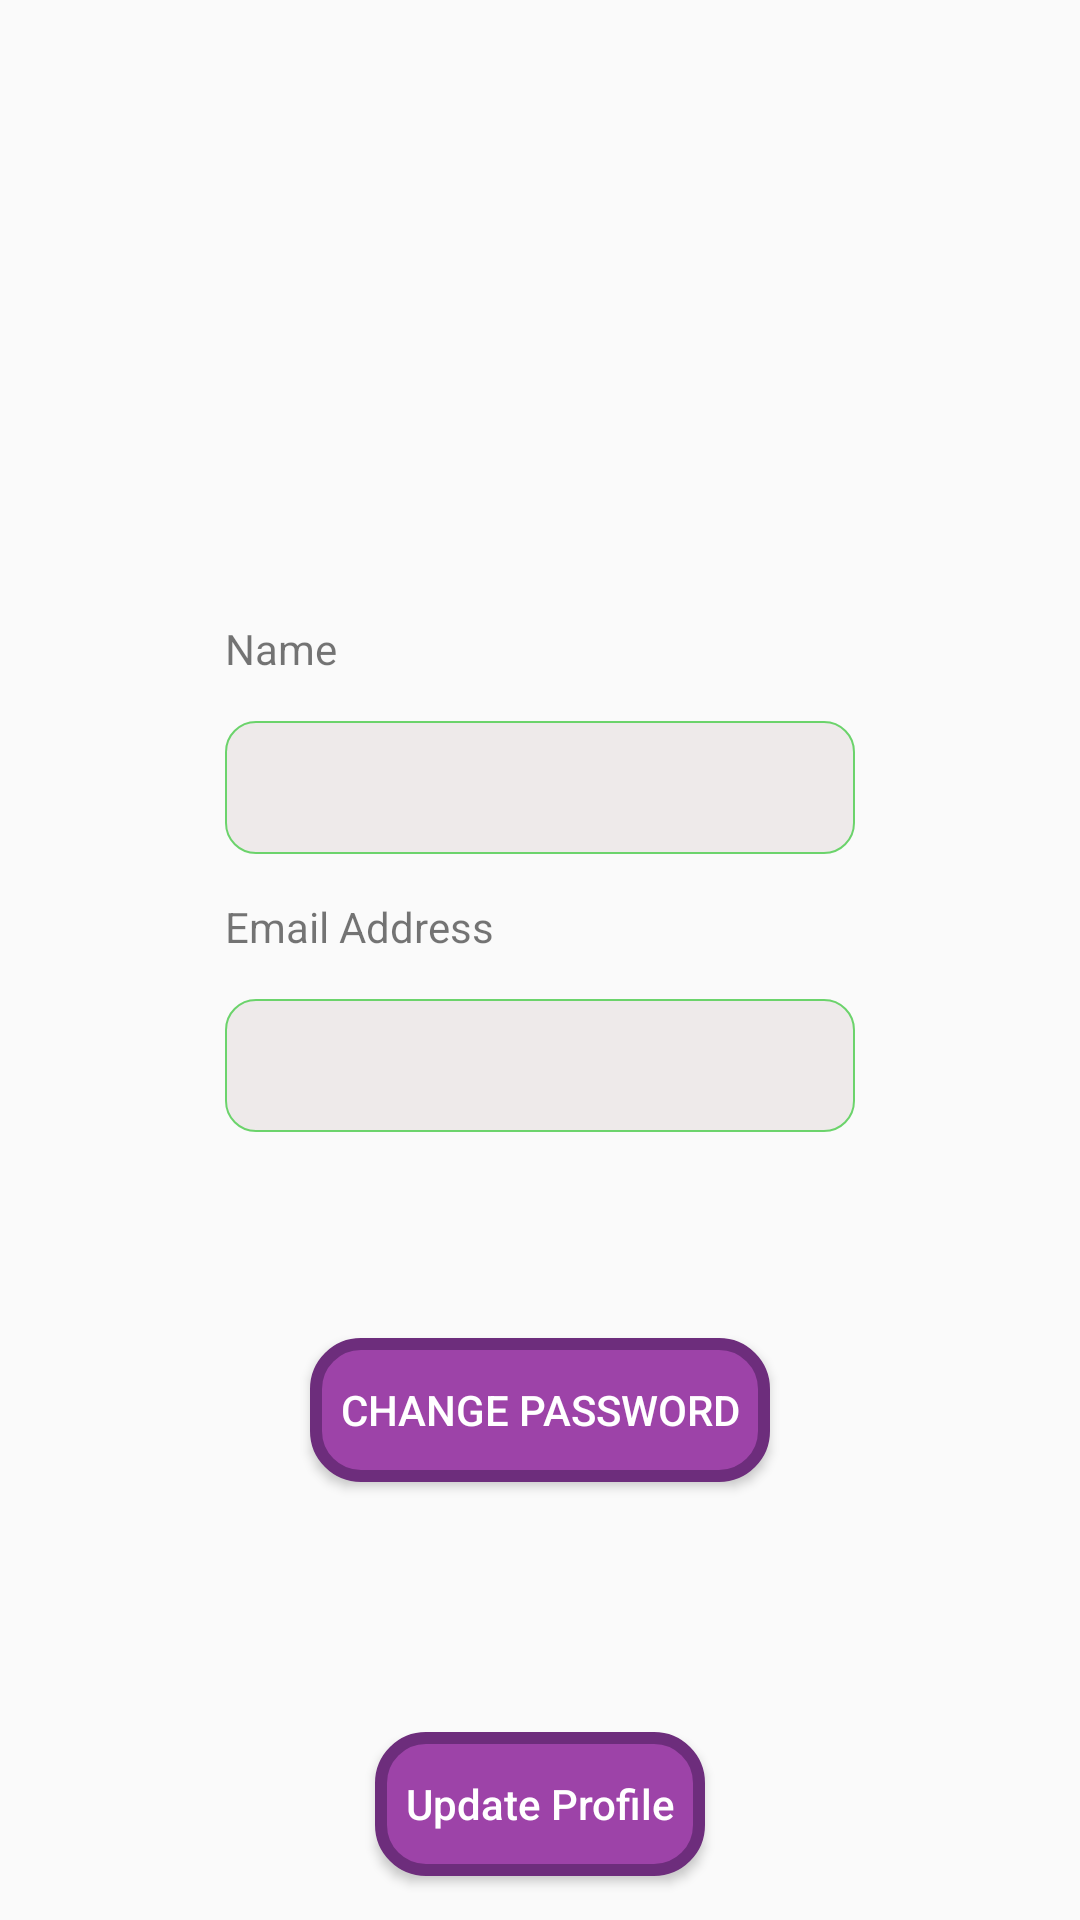

Layout XML and referenced resources for this Android screen:
<!-- AndroidManifest.xml: application theme AppTheme -->
<!-- res/layout/activity_edit_my_details.xml -->
<?xml version="1.0" encoding="utf-8"?>
<androidx.constraintlayout.widget.ConstraintLayout xmlns:android="http://schemas.android.com/apk/res/android"
    xmlns:app="http://schemas.android.com/apk/res-auto"
    xmlns:tools="http://schemas.android.com/tools"
    android:layout_width="match_parent"
    android:layout_height="match_parent"
    tools:context=".EditMyDetails">


    <ImageView
        android:id="@+id/imageView2"
        android:layout_width="0dp"
        android:layout_height="0dp"
        android:src="@drawable/user"
        app:layout_constraintBottom_toTopOf="@+id/guideline19"
        app:layout_constraintEnd_toEndOf="parent"
        app:layout_constraintStart_toStartOf="parent"
        app:layout_constraintTop_toTopOf="parent" />

    <androidx.constraintlayout.widget.Guideline
        android:id="@+id/guideline19"
        android:layout_width="wrap_content"
        android:layout_height="wrap_content"
        android:orientation="horizontal"
        app:layout_constraintBottom_toTopOf="@+id/textView13"
        app:layout_constraintGuide_percent="0.3" />

    <TextView
        android:id="@+id/textView10"
        android:layout_width="wrap_content"
        android:layout_height="wrap_content"
        android:text="Email Address"
        app:layout_constraintBottom_toTopOf="@+id/my_email"
        app:layout_constraintStart_toStartOf="@+id/my_email"
        app:layout_constraintTop_toBottomOf="@+id/my_name" />

    <EditText
        android:enabled="false"
        style="@style/input_style"
        android:id="@+id/my_email"
        android:layout_width="wrap_content"
        android:layout_height="wrap_content"
        android:background="@drawable/input_style"
        android:ems="10"
        app:layout_constraintBottom_toTopOf="@+id/textView12"
        app:layout_constraintEnd_toEndOf="@+id/my_password"
        app:layout_constraintStart_toStartOf="@+id/my_password"
        app:layout_constraintTop_toBottomOf="@+id/textView10" />

    <TextView
        android:visibility="invisible"
        android:id="@+id/textView12"
        android:layout_width="wrap_content"
        android:layout_height="wrap_content"
        android:text="New Password"
        app:layout_constraintBottom_toTopOf="@+id/my_password"
        app:layout_constraintStart_toStartOf="@+id/my_password"
        app:layout_constraintTop_toBottomOf="@+id/my_email" />

    <EditText
        style="@style/input_style"
        android:visibility="invisible"
        app:layout_constraintBottom_toTopOf="@id/textView14" 
        android:id="@+id/my_password"
        android:layout_width="wrap_content"
        android:layout_height="wrap_content"
        android:ems="10"
        android:inputType="textPassword"
        app:layout_constraintEnd_toEndOf="@+id/confirm_my_password"
        app:layout_constraintStart_toStartOf="@+id/confirm_my_password"
        app:layout_constraintTop_toBottomOf="@+id/textView12" />

    <TextView
        android:id="@+id/textView13"
        android:layout_width="wrap_content"
        android:layout_height="wrap_content"
        android:text="Name"
        app:layout_constraintBottom_toTopOf="@+id/my_name"
        app:layout_constraintStart_toStartOf="@+id/my_name"
        app:layout_constraintTop_toBottomOf="@+id/guideline19" />

    <EditText
        style="@style/input_style"
        android:id="@+id/my_name"
        android:layout_width="wrap_content"
        android:layout_height="wrap_content"
        android:ems="10"
        android:inputType="textPersonName"
        app:layout_constraintBottom_toTopOf="@+id/textView10"
        app:layout_constraintEnd_toEndOf="@+id/my_email"
        app:layout_constraintHorizontal_bias="0.0"
        app:layout_constraintStart_toStartOf="@+id/my_email"
        app:layout_constraintTop_toBottomOf="@+id/textView13" />

    <Button
        android:textColor="#fff"
        android:padding="10dp"
        android:background="@drawable/button_bg"
        android:textAllCaps="false"
        android:id="@+id/update_btn"
        android:layout_width="wrap_content"
        android:layout_height="wrap_content"
        android:text="Update Profile"
        app:layout_constraintBottom_toBottomOf="parent"
        app:layout_constraintEnd_toEndOf="parent"
        app:layout_constraintHorizontal_bias="0.5"
        app:layout_constraintStart_toStartOf="parent"
        app:layout_constraintTop_toBottomOf="@+id/confirm_my_password" />

    <TextView
        android:visibility="invisible"
        android:id="@+id/textView14"
        android:layout_width="wrap_content"
        android:layout_height="wrap_content"
        android:text="Confirm password"
        app:layout_constraintBottom_toTopOf="@+id/confirm_my_password"
        app:layout_constraintStart_toStartOf="@+id/confirm_my_password"
        app:layout_constraintTop_toBottomOf="@+id/my_password" />

    <EditText
        style="@style/input_style"
        android:visibility="invisible"
        android:id="@+id/confirm_my_password"
        android:layout_width="wrap_content"
        android:layout_height="wrap_content"
        android:ems="10"
        android:inputType="textPassword"
        app:layout_constraintBottom_toTopOf="@+id/update_btn"
        app:layout_constraintEnd_toEndOf="@+id/update_btn"
        app:layout_constraintStart_toStartOf="@+id/update_btn"
        app:layout_constraintTop_toBottomOf="@+id/textView14" />

    <Button
        android:id="@+id/change_pass"
        android:layout_width="wrap_content"
        android:layout_height="wrap_content"
        android:background="@drawable/button_bg"
        android:padding="10dp"
        android:text="Change Password"
        android:textColor="#fff"
        app:layout_constraintBottom_toBottomOf="@+id/confirm_my_password"
        app:layout_constraintEnd_toEndOf="@+id/my_email"
        app:layout_constraintStart_toStartOf="@+id/my_email"
        app:layout_constraintTop_toBottomOf="@+id/my_email" />
</androidx.constraintlayout.widget.ConstraintLayout>
<!-- resources referenced by this layout -->
<resources>
  <!-- drawable button_bg (drawable) -->
  <?xml version="1.0" encoding="utf-8"?>
  <shape xmlns:android="http://schemas.android.com/apk/res/android">
  
      <corners
          android:radius="15dp"
          />
      <stroke
          android:width="4dp"
          android:color="@color/colorPrimaryDark"
          />
  
      <solid
          android:color="@color/colorPrimary"
          />
  
  </shape>
  <!-- drawable input_style (drawable) -->
  <?xml version="1.0" encoding="utf-8"?>
  <shape xmlns:android="http://schemas.android.com/apk/res/android">
  
  <stroke
      android:width=".75dp"
      android:color="#EE62D162"
      />
      <padding
          android:top="5dp"
          android:bottom="5dp"
          android:left="5dp"
          android:right="5dp"
          />
  
      <corners
          android:radius="10dp"
          />
  
      <gradient
          android:startColor="#EEEAEA"
          android:endColor="#EEEAEA"
          />
  </shape>
  <style name="input_style">
          <item name="android:background">@drawable/input_style</item>
          <item name="android:padding">10dp</item>
          <item name="android:gravity">center</item>
      </style>
  <style name="AppTheme" parent="Theme.AppCompat.Light.DarkActionBar">
          
          <item name="colorPrimary">@color/colorPrimary</item>
          <item name="colorPrimaryDark">@color/colorPrimaryDark</item>
          <item name="colorAccent">@color/colorAccent</item>
      </style>
  <color name="colorPrimaryDark">#6D2D7C</color>
  <color name="colorPrimary">#9D43A8</color>
  <color name="colorAccent">#D81B60</color>
</resources>
